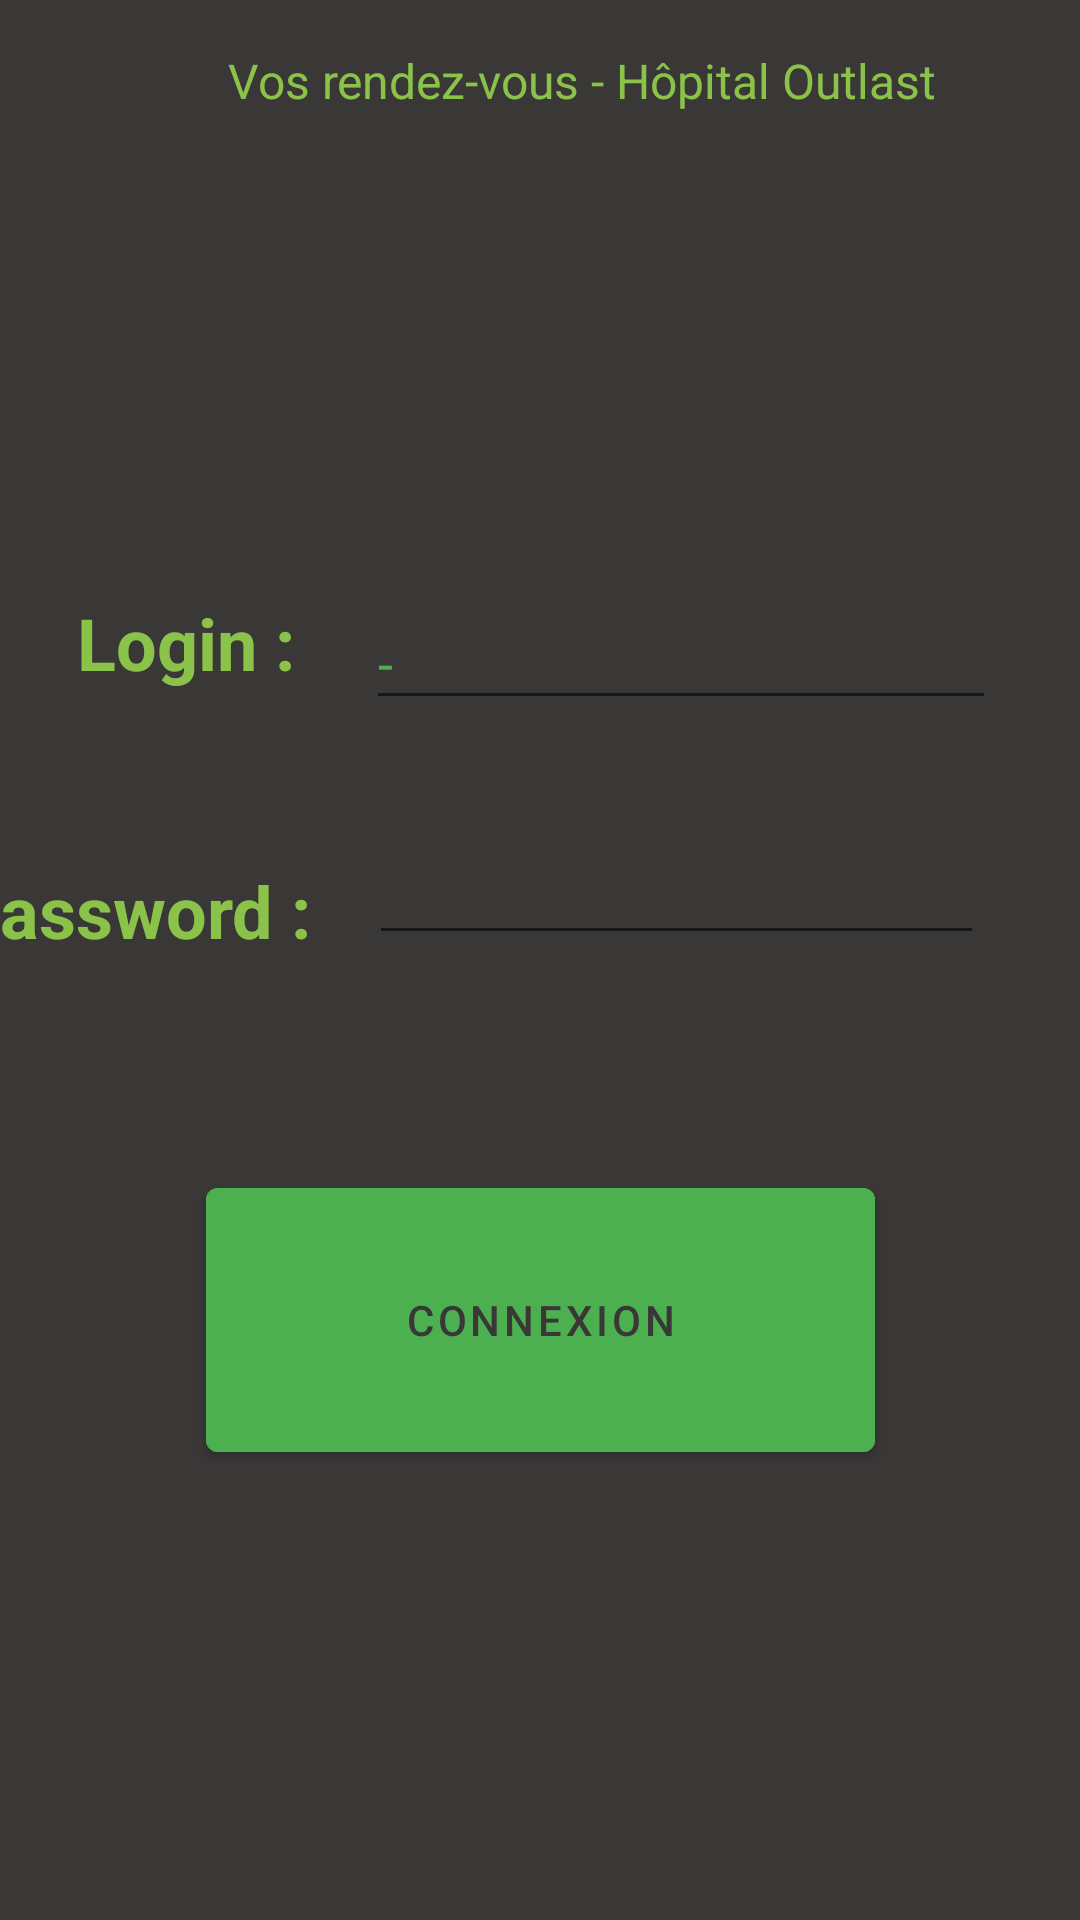

The Android layout XML behind this screen, and the referenced resources:
<!-- AndroidManifest.xml: activity theme Theme.Gestion_rdv.NoActionBar -->
<!-- res/layout/fragment_main.xml -->
<?xml version="1.0" encoding="utf-8"?>
<androidx.constraintlayout.widget.ConstraintLayout xmlns:android="http://schemas.android.com/apk/res/android"
    xmlns:app="http://schemas.android.com/apk/res-auto"
    xmlns:tools="http://schemas.android.com/tools"
    android:id="@+id/constraintLayout"
    android:layout_width="match_parent"
    android:layout_height="match_parent"
    android:background="#3A3737"
    tools:context=".ui.main.PlaceholderFragment">

    <Button
        android:id="@+id/button"
        android:layout_width="223dp"
        android:layout_height="100dp"
        android:layout_marginTop="32dp"
        android:backgroundTint="#4CAF50"
        android:foregroundTint="#A57979"
        android:text="Connexion"
        android:textColor="#3A3737"
        app:iconTint="#515050"
        app:layout_constraintBottom_toBottomOf="parent"
        app:layout_constraintEnd_toEndOf="parent"
        app:layout_constraintStart_toStartOf="parent"
        app:layout_constraintTop_toBottomOf="@+id/editTextTextPassword"
        app:layout_constraintVertical_bias="0.209"
        app:rippleColor="#000000" />

    <TextView
        android:id="@+id/textView"
        android:layout_width="102dp"
        android:layout_height="44dp"
        android:text=" Login :"
        android:textColor="#8BC34A"
        android:textSize="24sp"
        android:textStyle="bold"
        app:layout_constraintBottom_toBottomOf="parent"
        app:layout_constraintEnd_toStartOf="@+id/editTextTextPersonName"
        app:layout_constraintHorizontal_bias="0.991"
        app:layout_constraintStart_toStartOf="parent"
        app:layout_constraintTop_toTopOf="parent"
        app:layout_constraintVertical_bias="0.332" />

    <TextView
        android:id="@+id/textView2"
        android:layout_width="140dp"
        android:layout_height="40dp"
        android:text="Password :"
        android:textColor="#8BC34A"
        android:textSize="24sp"
        android:textStyle="bold"
        app:layout_constraintBottom_toBottomOf="parent"
        app:layout_constraintEnd_toStartOf="@+id/editTextTextPassword"
        app:layout_constraintHorizontal_bias="0.93"
        app:layout_constraintStart_toStartOf="parent"
        app:layout_constraintTop_toTopOf="parent"
        app:layout_constraintVertical_bias="0.479" />

    <EditText
        android:id="@+id/editTextTextPassword"
        android:layout_width="205dp"
        android:layout_height="41dp"
        android:layout_marginEnd="32dp"
        android:ems="10"
        android:inputType="textPassword"
        android:textColor="#4CAF50"
        app:layout_constraintBottom_toBottomOf="parent"
        app:layout_constraintEnd_toEndOf="parent"
        app:layout_constraintTop_toTopOf="parent"
        app:layout_constraintVertical_bias="0.463"
        tools:text="-" />

    <TextView
        android:id="@+id/textView4"
        android:layout_width="257dp"
        android:layout_height="30dp"
        android:layout_marginStart="76dp"
        android:layout_marginTop="16dp"
        android:text="Vos rendez-vous - Hôpital Outlast"
        android:textColor="#8BC34A"
        android:textSize="16sp"
        app:layout_constraintStart_toStartOf="parent"
        app:layout_constraintTop_toTopOf="parent" />

    <EditText
        android:id="@+id/editTextTextPersonName"
        android:layout_width="wrap_content"
        android:layout_height="wrap_content"
        android:layout_marginEnd="28dp"
        android:ems="10"
        android:inputType="textPersonName"
        android:text="-"
        android:textColor="#4CAF50"
        app:layout_constraintBottom_toBottomOf="parent"
        app:layout_constraintEnd_toEndOf="parent"
        app:layout_constraintTop_toTopOf="parent"
        app:layout_constraintVertical_bias="0.332" />

</androidx.constraintlayout.widget.ConstraintLayout>
<!-- resources referenced by this layout -->
<resources>
  <style name="Theme.Gestion_rdv.NoActionBar">
          <item name="windowActionBar">false</item>
          <item name="windowNoTitle">true</item>
      </style>
</resources>
